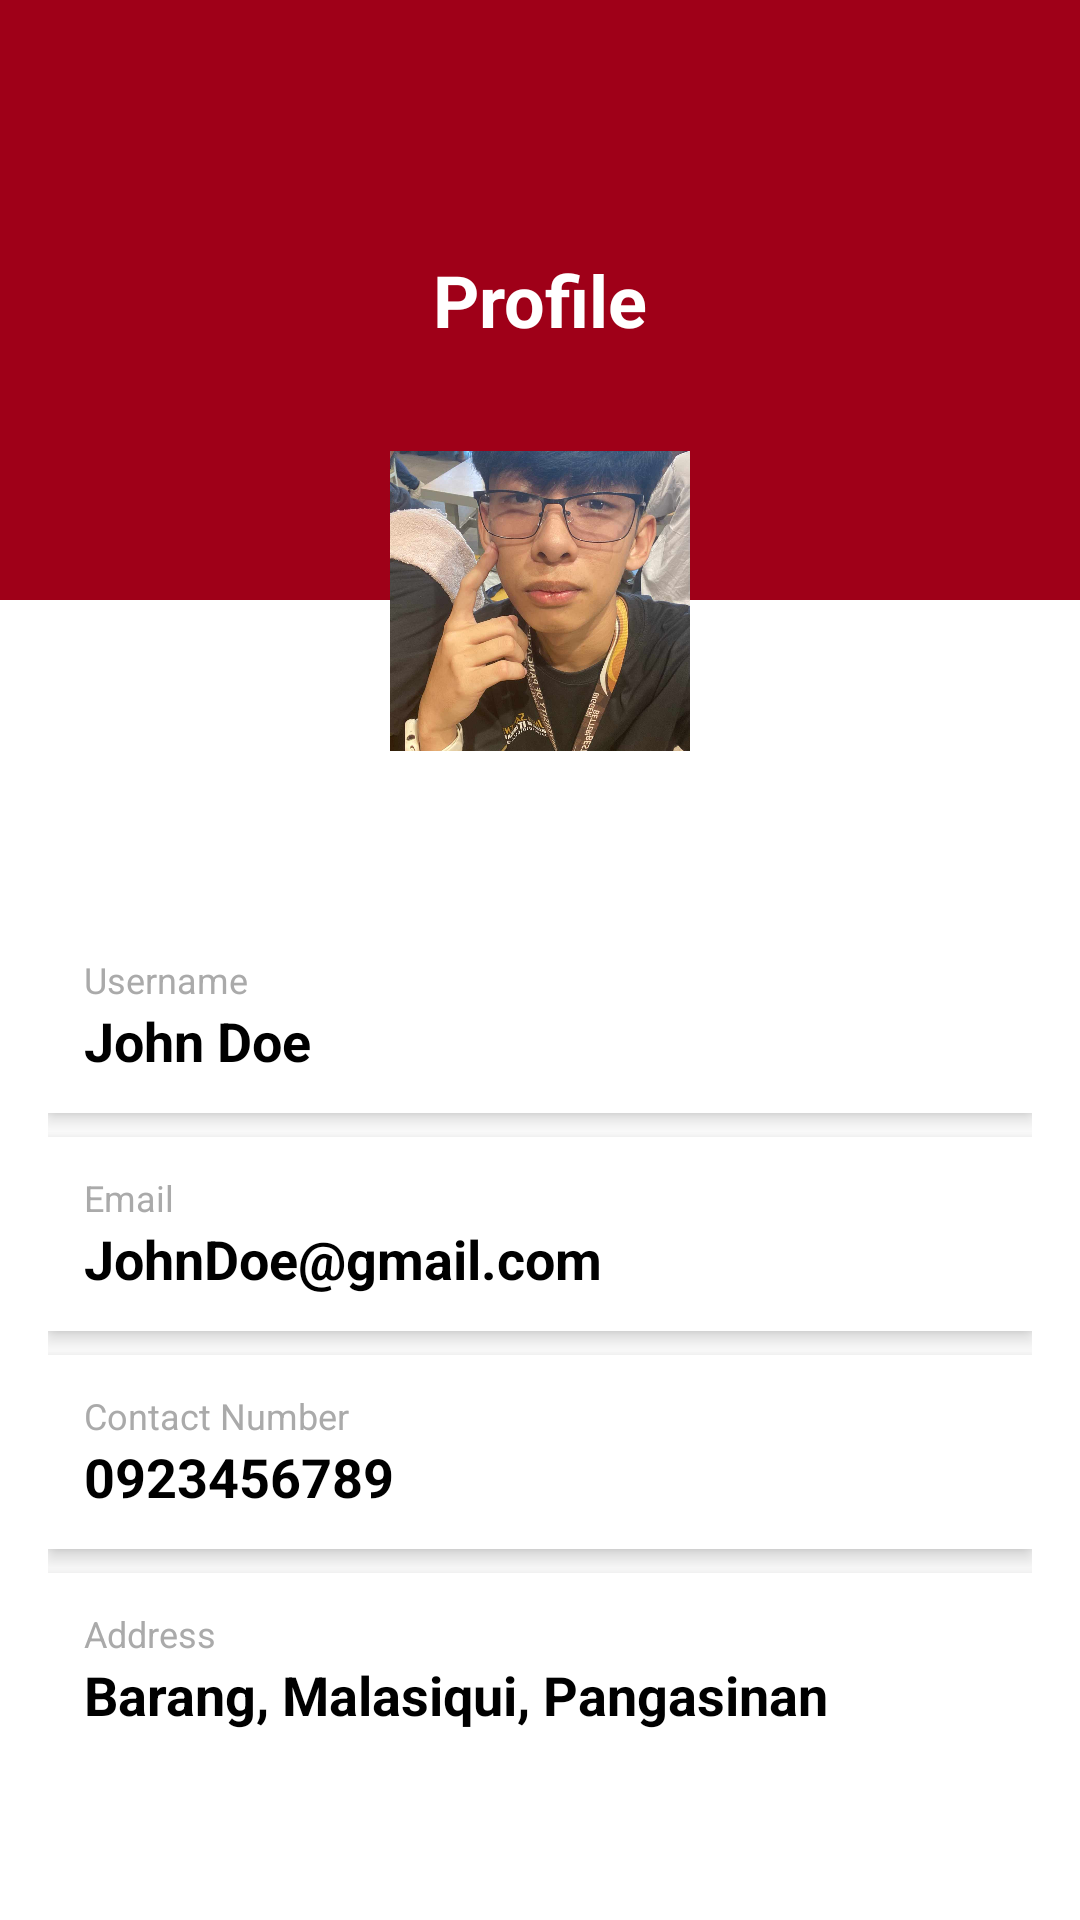

Reconstruct the res/layout file that produces this screen, plus the resources it refers to.
<!-- AndroidManifest.xml: application theme Theme.Octavian -->
<!-- res/layout/activity_profile.xml -->
<?xml version="1.0" encoding="utf-8"?>
<LinearLayout
    xmlns:android="http://schemas.android.com/apk/res/android"
    android:layout_width="match_parent"
    android:layout_height="match_parent"
    android:orientation="vertical"
    android:background="@android:color/white">

    <LinearLayout
        android:layout_width="match_parent"
        android:layout_height="200dp"
        android:background="@color/red"
        android:gravity="center"
        android:padding="16dp">

        <TextView
            android:layout_width="wrap_content"
            android:layout_height="wrap_content"
            android:text="Profile"
            android:textSize="24sp"
            android:textStyle="bold"
            android:textColor="@android:color/white"/>
    </LinearLayout>

    <ImageView
        android:layout_width="100dp"
        android:layout_height="100dp"
        android:src="@drawable/sean"
        android:scaleType="centerCrop"
        android:layout_gravity="center"
        android:layout_marginTop="-50dp"/>

    <LinearLayout
        android:layout_width="match_parent"
        android:layout_height="wrap_content"
        android:orientation="vertical"
        android:padding="16dp"
        android:layout_marginTop="40dp">

        <LinearLayout
            android:layout_width="match_parent"
            android:layout_height="wrap_content"
            android:orientation="vertical"
            android:background="@android:color/white"
            android:padding="12dp"
            android:elevation="4dp"
            android:layout_marginBottom="8dp">

            <TextView
                android:layout_width="wrap_content"
                android:layout_height="wrap_content"
                android:text="Username"
                android:textSize="12sp"
                android:textColor="@android:color/darker_gray"/>

            <TextView
                android:layout_width="wrap_content"
                android:layout_height="wrap_content"
                android:text="John Doe"
                android:textSize="18sp"
                android:textStyle="bold"
                android:textColor="@android:color/black"/>
        </LinearLayout>

        <LinearLayout
            android:layout_width="match_parent"
            android:layout_height="wrap_content"
            android:orientation="vertical"
            android:background="@android:color/white"
            android:padding="12dp"
            android:elevation="4dp"
            android:layout_marginBottom="8dp">

            <TextView
                android:layout_width="wrap_content"
                android:layout_height="wrap_content"
                android:text="Email"
                android:textSize="12sp"
                android:textColor="@android:color/darker_gray"/>

            <TextView
                android:layout_width="wrap_content"
                android:layout_height="wrap_content"
                android:text="JohnDoe@gmail.com"
                android:textSize="18sp"
                android:textStyle="bold"
                android:textColor="@android:color/black"
                android:autoLink="web"/>
        </LinearLayout>

        <LinearLayout
            android:layout_width="match_parent"
            android:layout_height="wrap_content"
            android:orientation="vertical"
            android:background="@android:color/white"
            android:padding="12dp"
            android:elevation="4dp"
            android:layout_marginBottom="8dp">

            <TextView
                android:layout_width="wrap_content"
                android:layout_height="wrap_content"
                android:text="Contact Number"
                android:textSize="12sp"
                android:textColor="@android:color/darker_gray"/>

            <TextView
                android:layout_width="wrap_content"
                android:layout_height="wrap_content"
                android:text="0923456789"
                android:textSize="18sp"
                android:textStyle="bold"
                android:textColor="@android:color/black"/>
        </LinearLayout>

        <LinearLayout
            android:layout_width="match_parent"
            android:layout_height="wrap_content"
            android:orientation="vertical"
            android:background="@android:color/white"
            android:padding="12dp"
            android:elevation="4dp">

            <TextView
                android:layout_width="wrap_content"
                android:layout_height="wrap_content"
                android:text="Address"
                android:textSize="12sp"
                android:textColor="@android:color/darker_gray"/>

            <TextView
                android:layout_width="wrap_content"
                android:layout_height="wrap_content"
                android:text="Barang, Malasiqui, Pangasinan"
                android:textSize="18sp"
                android:textStyle="bold"
                android:textColor="@android:color/black"/>
        </LinearLayout>
    </LinearLayout>

    <Button
        android:layout_width="300dp"
        android:layout_height="wrap_content"
        android:layout_marginStart="55dp"
        android:layout_marginTop="100dp"
        android:background="@drawable/corners"
        android:backgroundTint="@color/red"
        android:text="Log out"
        android:textColor="@android:color/white" />
</LinearLayout>
<!-- resources referenced by this layout -->
<resources>
  <color name="red">#9F0018</color>
  <!-- drawable corners (drawable) -->
  <?xml version="1.0" encoding="utf-8"?>
  <shape xmlns:android="http://schemas.android.com/apk/res/android">
  
      <solid android:color="@color/red"></solid>
  
      <corners android:radius="50dp"></corners>
  
  </shape>
  <!-- drawable sean: jpg bitmap (drawable, 110313 bytes) -->
  <style name="Theme.Octavian" parent="Base.Theme.Octavian" />
  <style name="Base.Theme.Octavian" parent="Theme.AppCompat.Light.NoActionBar">
          
          
      </style>
</resources>
